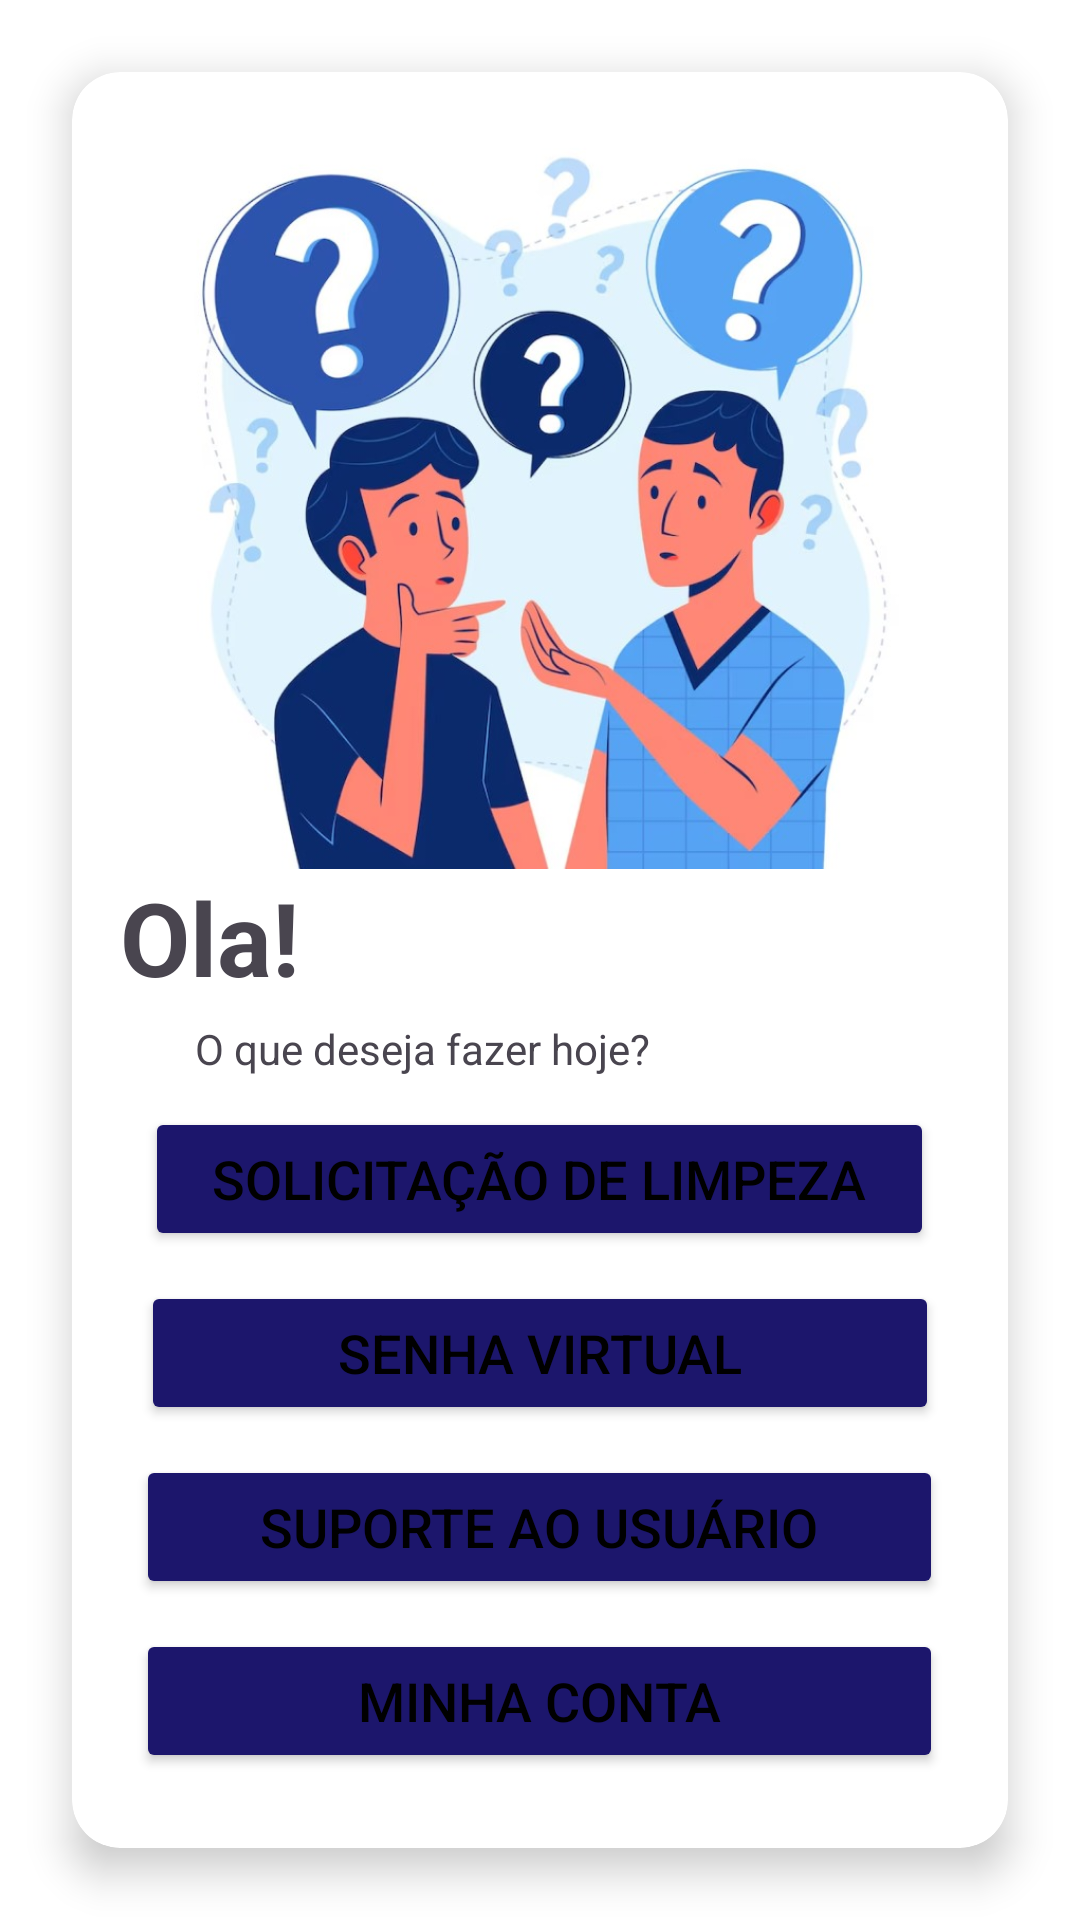

Write the Android layout XML for this screen, with the resource values it uses.
<!-- AndroidManifest.xml: application theme Theme.TesteFaculdade -->
<!-- res/layout/selecao_prop.xml -->
<?xml version="1.0" encoding="utf-8"?>
<androidx.constraintlayout.widget.ConstraintLayout
    xmlns:android="http://schemas.android.com/apk/res/android"
    xmlns:app="http://schemas.android.com/apk/res-auto"
    xmlns:tools="http://schemas.android.com/tools"
    android:layout_width="match_parent"
    android:layout_height="match_parent"
    tools:context=".selecao_prop">

    
    <androidx.cardview.widget.CardView
        android:id="@+id/selecao_prop"
        android:layout_width="0dp"
        android:layout_height="0dp"
        app:layout_constraintTop_toTopOf="parent"
        app:layout_constraintBottom_toBottomOf="parent"
        app:layout_constraintStart_toStartOf="parent"
        app:layout_constraintEnd_toEndOf="parent"
        app:cardCornerRadius="16dp"
        app:cardElevation="8dp"
        android:layout_margin="24dp"
        android:background="@color/white">

        
        <LinearLayout
            android:layout_width="match_parent"
            android:layout_height="match_parent"
            android:orientation="vertical"
            android:gravity="center"
            android:padding="16dp"
            android:layout_gravity="center">

            <ImageView
                android:id="@+id/imageView4"
                android:layout_width="269dp"
                android:layout_height="246dp"
                app:srcCompat="@drawable/selecao_prob" />

            <TextView
                android:id="@+id/textView16"
                android:layout_width="match_parent"
                android:layout_height="wrap_content"
                android:text="Ola!"
                android:textSize="34sp"
                android:textStyle="bold" />

            <TextView
                android:id="@+id/textView17"
                android:layout_width="match_parent"
                android:layout_height="wrap_content"
                android:layout_margin="5dp"
                android:text="      O que deseja fazer hoje?"
                android:textAlignment="viewStart" />

            <Button
                android:id="@+id/button"
                android:layout_width="263dp"
                android:layout_height="wrap_content"
                android:layout_margin="5dp"
                android:backgroundTint="#1C166C"
                android:onClick="solicitacao"
                android:text="Solicitação de limpeza"
                android:textSize="18sp" />

            <Button
                android:id="@+id/button2"
                android:layout_width="266dp"
                android:layout_height="wrap_content"
                android:layout_margin="5dp"
                android:backgroundTint="#1C166C"
                android:onClick="fila"
                android:text="Senha virtual"
                android:textSize="18sp" />

            <Button
                android:id="@+id/button3"
                android:layout_width="269dp"
                android:layout_height="wrap_content"
                android:layout_margin="5dp"
                android:backgroundTint="#1C166C"
                android:onClick="suporte"
                android:text="Suporte ao usuário"
                android:textSize="18sp" />

            <Button
                android:id="@+id/button7"
                android:layout_width="269dp"
                android:layout_height="wrap_content"
                android:layout_margin="5dp"
                android:backgroundTint="#1C166C"
                android:onClick="myAccount"
                android:text="Minha conta"
                android:textSize="18sp" />
        </LinearLayout>
    </androidx.cardview.widget.CardView>

</androidx.constraintlayout.widget.ConstraintLayout>
<!-- resources referenced by this layout -->
<resources>
  <!-- drawable selecao_prob: jpg bitmap (drawable, 81276 bytes) -->
  <style name="Theme.TesteFaculdade" parent="Base.Theme.TesteFaculdade" />
  <style name="Base.Theme.TesteFaculdade" parent="Theme.Material3.DayNight.NoActionBar">
          
          
  
          <item name="android:windowBackground">@color/white</item>
          <item name="android:textColorPrimary">@color/black</item>
          <item name="android:colorBackgroundFloating">@color/white</item>
      </style>
  <!-- not gathered from this repository: default colours our renderer supplied (Android Studio template values) -->
  <color name="black">#FF000000</color>
  <color name="white">#FFFFFFFF</color>
</resources>
